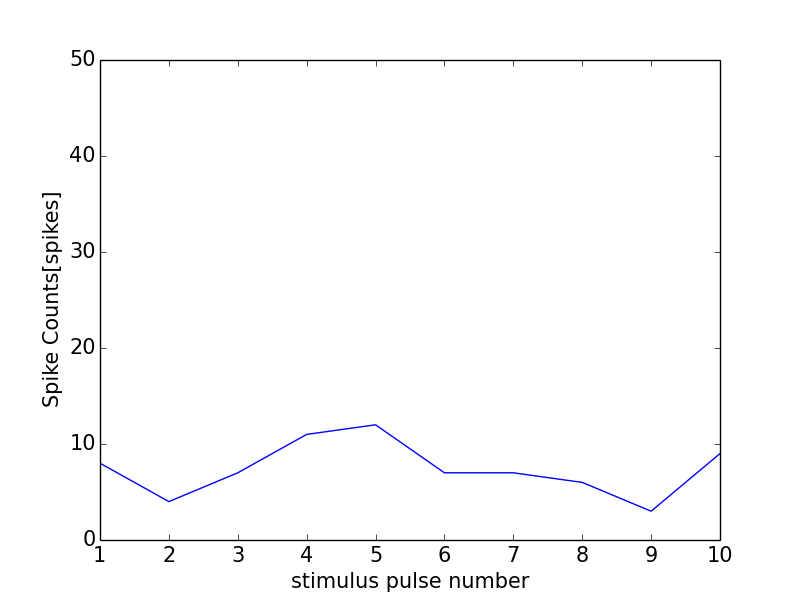

The file beside this chart, header and first rows:
0, 0.0
0, 0
1, 8
2, 4
3, 7
4, 11
5, 12
6, 7
7, 7
8, 6
9, 3
10, 9
11, 0
